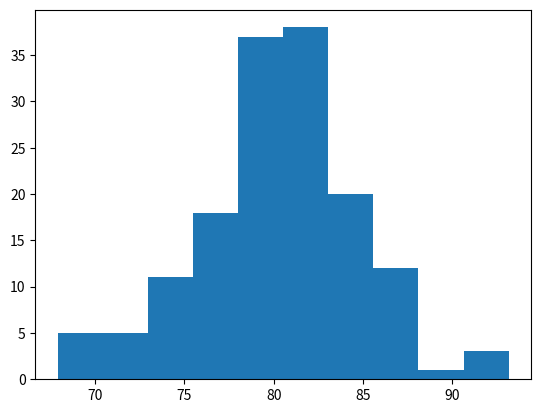

The matplotlib source for this figure:
# Randomizing Data, generating summmary statistics, and histogram

import numpy as np
import matplotlib.pyplot as plt


#fake data, thats normal (bell)

mu= 80
sigma = 4.5

x = np.random.normal(mu, sigma, 150)

print ("Random Normal Array:", x[:30])

print ("Mean:", np.mean(x))
print ("Stand Dev", np.std(x))

plt.hist(x)
plt.show()
